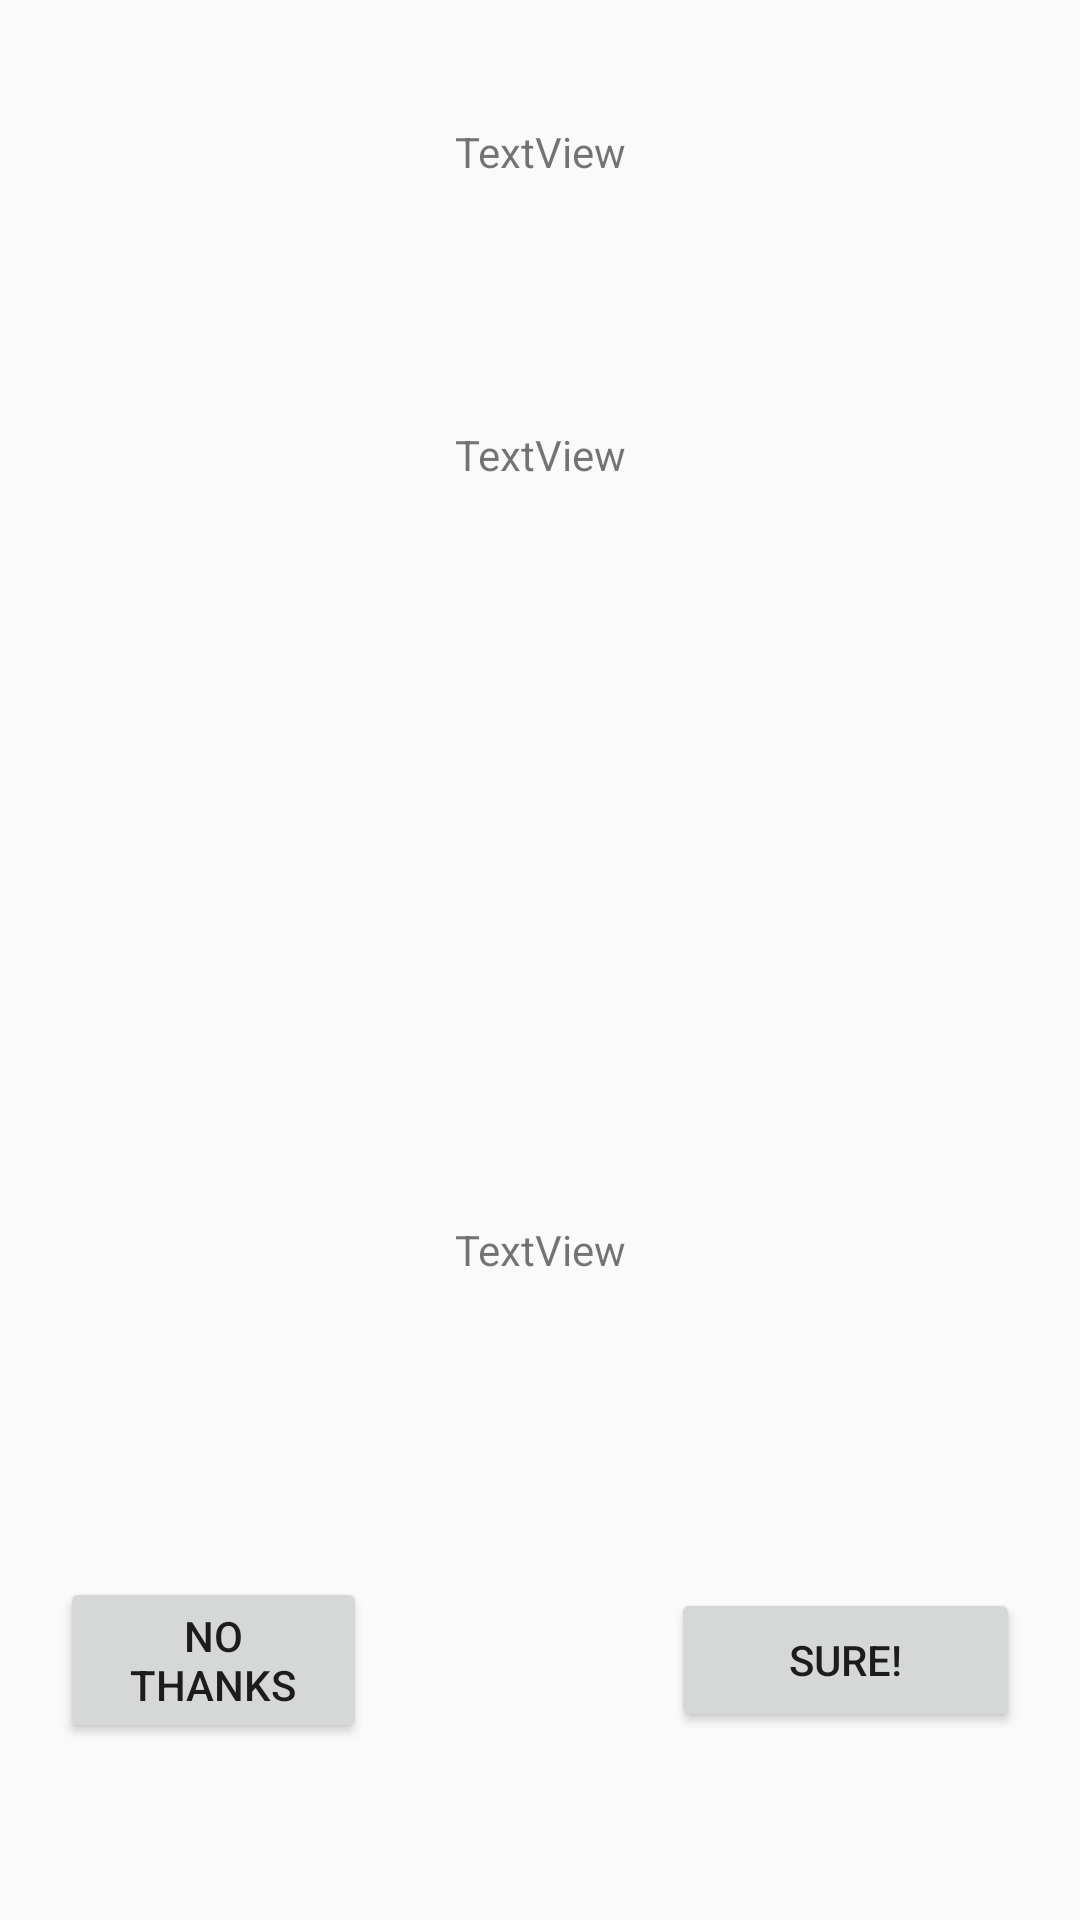

Reconstruct the res/layout file that produces this screen, plus the resources it refers to.
<!-- AndroidManifest.xml: application theme AppTheme -->
<!-- res/layout/activity_signout.xml -->
<?xml version="1.0" encoding="utf-8"?>
<android.support.constraint.ConstraintLayout xmlns:android="http://schemas.android.com/apk/res/android"
    xmlns:app="http://schemas.android.com/apk/res-auto"
    xmlns:tools="http://schemas.android.com/tools"
    android:layout_width="match_parent"
    android:layout_height="match_parent"
    tools:layout_editor_absoluteY="81dp">

    <LinearLayout
        android:id="@+id/linearLayout9"
        android:layout_width="0dp"
        android:layout_height="0dp"
        android:orientation="vertical"
        android:weightSum="14"
        app:layout_constraintBottom_toBottomOf="parent"
        app:layout_constraintEnd_toEndOf="parent"
        app:layout_constraintStart_toStartOf="parent"
        app:layout_constraintTop_toTopOf="parent">

        <TextView
            android:id="@+id/signout_title"
            android:layout_width="match_parent"
            android:layout_height="wrap_content"
            android:layout_weight="2"
            android:gravity="center"
            android:text="TextView"
            android:textAlignment="center" />

        <Space
            android:layout_width="match_parent"
            android:layout_height="wrap_content"
            android:layout_weight="1" />

        <TextView
            android:id="@+id/signout_tv"
            android:layout_width="match_parent"
            android:layout_height="wrap_content"
            android:layout_weight="4"
            android:gravity="center_horizontal"
            android:paddingHorizontal="20dp"
            android:text="TextView"
            android:textAlignment="center"
            tools:layout_editor_absoluteX="137dp"
            tools:layout_editor_absoluteY="145dp" />

        <Space
            android:layout_width="match_parent"
            android:layout_height="wrap_content"
            android:layout_weight="1" />

        <TextView
            android:id="@+id/signout_tv2"
            android:layout_width="match_parent"
            android:layout_height="wrap_content"
            android:layout_weight="2"
            android:gravity="center"
            android:text="TextView" />

        <Space
            android:layout_width="match_parent"
            android:layout_height="wrap_content"
            android:layout_weight="1" />

        <LinearLayout
            android:layout_width="match_parent"
            android:layout_height="9dp"
            android:layout_weight="2"
            android:gravity="center"
            android:orientation="horizontal"
            android:paddingHorizontal="20dp"
            tools:layout_editor_absoluteY="516dp">

            <Button
                android:id="@+id/signout_no"
                android:layout_width="1dp"
                android:layout_height="wrap_content"
                android:layout_weight="1"
                android:onClick="negativeBtn"
                android:text="no thanks" />

            <Space
                android:layout_width="wrap_content"
                android:layout_height="wrap_content"
                android:layout_weight="1" />

            <Button
                android:id="@+id/signout_yes"
                android:layout_width="15dp"
                android:layout_height="wrap_content"
                android:layout_weight="1"
                android:onClick="positiveBtn"
                android:text="sure!" />
        </LinearLayout>

        <Space
            android:layout_width="match_parent"
            android:layout_height="wrap_content"
            android:layout_weight="1" />

    </LinearLayout>
</android.support.constraint.ConstraintLayout>
<!-- resources referenced by this layout -->
<resources>
  <style name="AppTheme" parent="Theme.AppCompat.Light.DarkActionBar">
          
          <item name="colorPrimary">@color/white</item>
          <item name="colorPrimaryDark">@color/black</item>
          <item name="colorAccent">@color/colorAccent</item>
      </style>
  <color name="white">#ffffff</color>
  <color name="black">#000000</color>
  <color name="colorAccent">#FF4081</color>
</resources>
